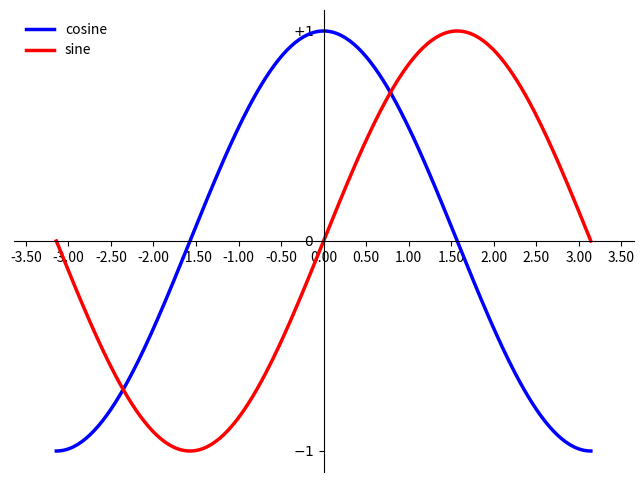

The matplotlib source for this figure:
#!/usr/bin/env python3
# -*- coding: utf-8 -*-
# @Date     : 2019-4-2 12:22:17
# @Author   : Albert Shi
# @Link     : http://blog.csdn.net/albertsh
# @Github   : https://github.com/AlbertGithubHome
__author__ = 'AlbertS'
# @Subject  : 在图表中绘制正弦波，并逐步完善细节

import numpy as np
import matplotlib.pyplot as plt
from matplotlib.ticker import MultipleLocator, FormatStrFormatter


def main():
    # 创建一个 8 * 6 点（point）的图，并设置分辨率为 100
    plt.figure(figsize=(8,6), dpi=100)

    # 创建一个新的 1 * 1 的子图，接下来的图样绘制在其中的第 1 块
    ax = plt.subplot(1, 1, 1)
    ax.spines['right'].set_color('none')
    ax.spines['top'].set_color('none')
    ax.xaxis.set_ticks_position('bottom')
    ax.spines['bottom'].set_position(('data',0))
    ax.yaxis.set_ticks_position('left')
    ax.spines['left'].set_position(('data',0))

    # 将x主刻度标签设置为20的倍数
    xmajorLocator   = MultipleLocator(0.5)
    #设置x轴标签文本的格式
    xmajorFormatter = FormatStrFormatter('%2.2f')
    # 设置主刻度标签的位置,标签文本的格式
    ax.xaxis.set_major_locator(xmajorLocator)
    ax.xaxis.set_major_formatter(xmajorFormatter)


    # 在-π到π区间均匀取得256个点，分别计算
    X = np.linspace(-np.pi, np.pi, 256, endpoint=True)
    C,S = np.cos(X), np.sin(X)

    # 绘制余弦曲线，使用蓝色的、连续的、宽度为 2.5 （像素）的线条
    plt.plot(X, C, color="blue", linewidth=2.5, linestyle="-", label="cosine")

    # 绘制正弦曲线，使用红的、连续的、宽度为 2.5 （像素）的线条
    plt.plot(X, S, color="red", linewidth=2.5, linestyle="-", label="sine")

    # 设置横轴的上下限
    xmin, xmax = X.min(), X.max()
    dx = (xmax - xmin) * 0.08
    plt.xlim(xmin - dx, xmax + dx)

    # 设置横轴记号
    # plt.xticks(np.linspace(-4, 4, 9, endpoint=True))
    #plt.xticks([-np.pi, -np.pi/2, 0, np.pi/2, np.pi],
    #   [r'$-\pi$', r'$-\pi/2$', r'$0$', r'$+\pi/2$', r'$+\pi$'])

    # 设置纵轴的上下限
    ymin, ymax = C.min(), C.max()
    dy = (ymax - ymin) * 0.05
    plt.ylim(ymin - dy, ymax + dy)

    # 设置纵轴记号
    # plt.yticks(np.linspace(-1, 1, 5, endpoint=True))
    plt.yticks([-1, 0, +1],
       [r'$-1$', r'$0$', r'$+1$'])

    # 生成图例
    plt.legend(loc='upper left', frameon=False)
    # 以分辨率 72 来保存图片
    # savefig("../figures/exercice_2.png",dpi=72)

    # 在屏幕上显示
    plt.show()


if __name__ == '__main__':
    main()